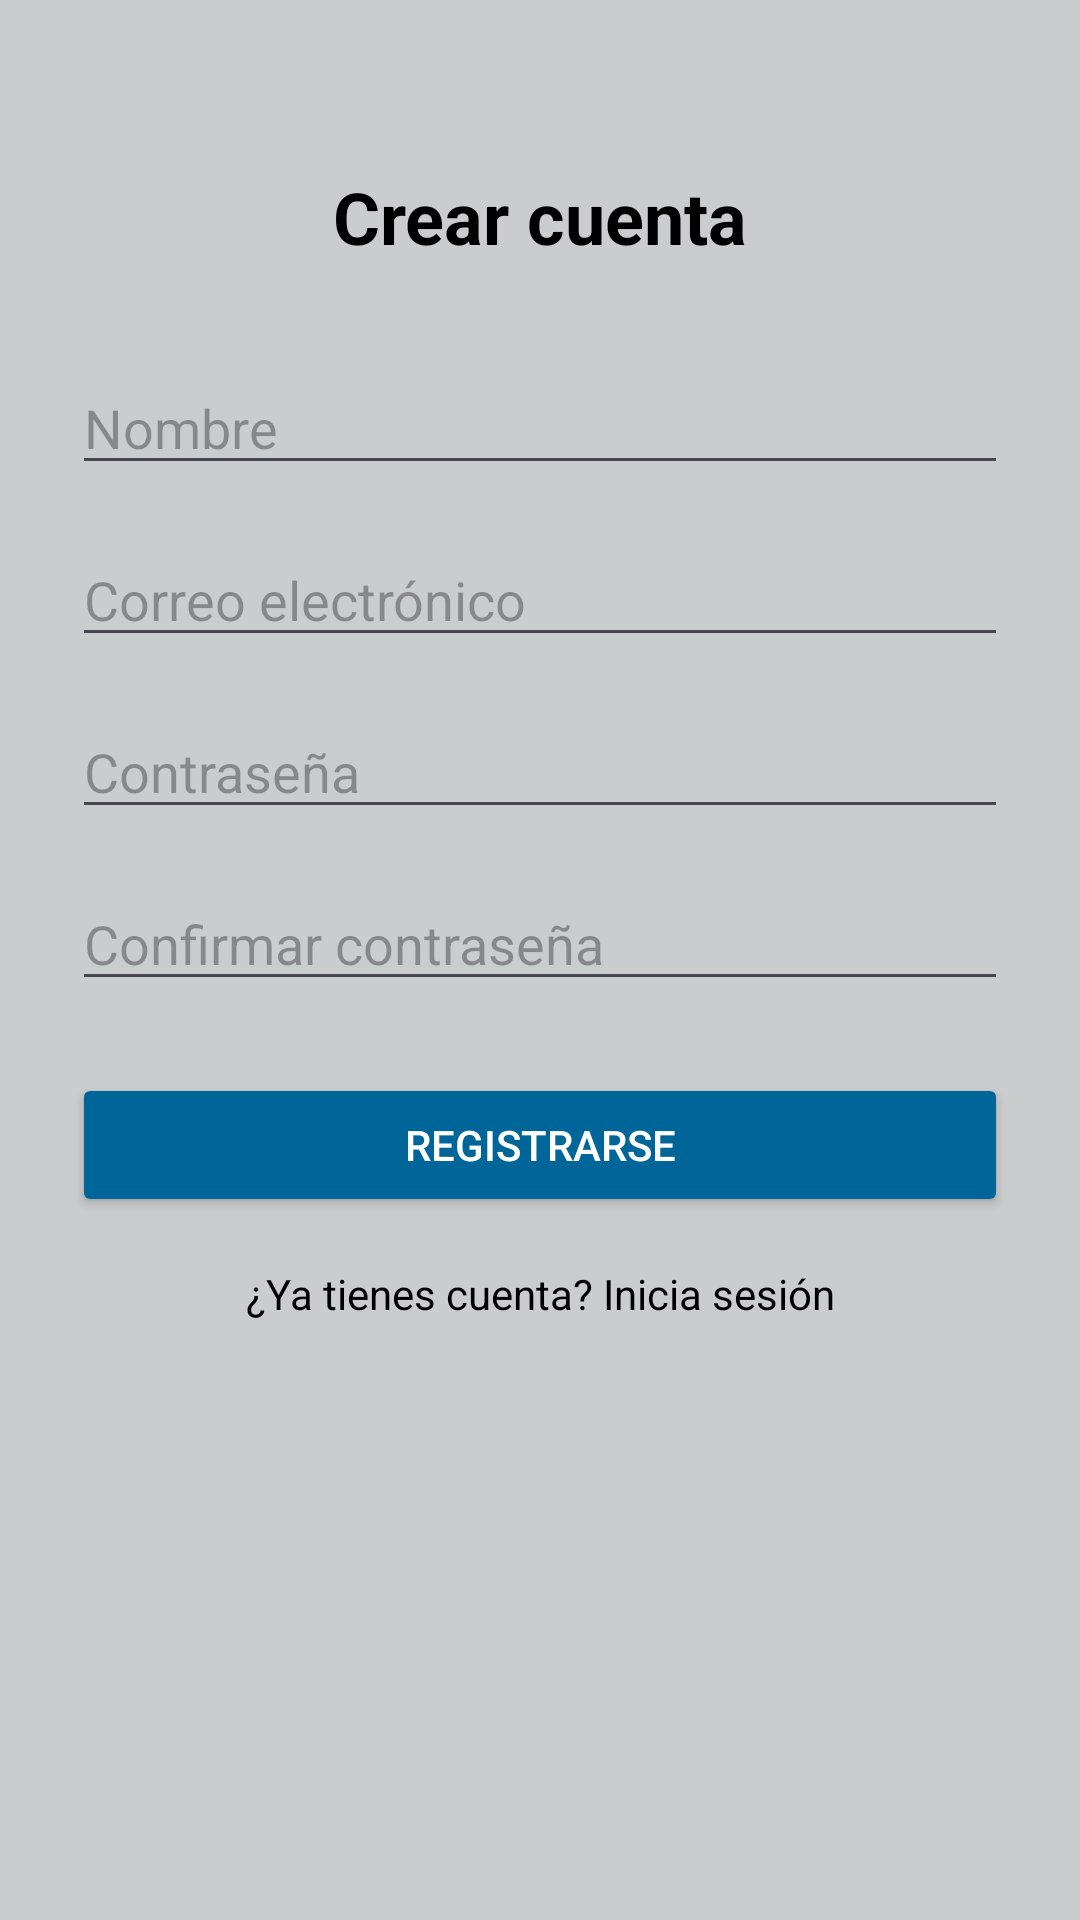

Produce the Android XML layout that renders to this screen, including the resource entries it uses.
<!-- AndroidManifest.xml: application theme Theme.Proyecto_Kotlin_DSM -->
<!-- res/layout/activity_sign_up.xml -->
<?xml version="1.0" encoding="utf-8"?>
<androidx.constraintlayout.widget.ConstraintLayout xmlns:android="http://schemas.android.com/apk/res/android"
    xmlns:app="http://schemas.android.com/apk/res-auto"
    xmlns:tools="http://schemas.android.com/tools"
    android:id="@+id/main"
    android:layout_width="match_parent"
    android:layout_height="match_parent"
    tools:context=".SignUpActivity"
    android:padding="24dp"
    android:background="@color/light_gray">

    <TextView
        android:id="@+id/register_title"
        android:layout_width="wrap_content"
        android:layout_height="wrap_content"
        android:text="Crear cuenta"
        android:textSize="24sp"
        android:textStyle="bold"
        android:textColor="@color/black"
        app:layout_constraintTop_toTopOf="parent"
        app:layout_constraintStart_toStartOf="parent"
        app:layout_constraintEnd_toEndOf="parent"
        android:layout_marginTop="32dp"/>

    <EditText
        android:id="@+id/name"
        android:layout_width="0dp"
        android:layout_height="wrap_content"
        android:hint="Nombre"
        android:inputType="textPersonName"
        android:textColor="@color/black"
        app:layout_constraintTop_toBottomOf="@id/register_title"
        app:layout_constraintStart_toStartOf="parent"
        app:layout_constraintEnd_toEndOf="parent"
        android:layout_marginTop="32dp"/>

    <EditText
        android:id="@+id/email"
        android:layout_width="0dp"
        android:layout_height="wrap_content"
        android:hint="Correo electrónico"
        android:inputType="textEmailAddress"
        android:textColor="@color/black"
        app:layout_constraintTop_toBottomOf="@id/name"
        app:layout_constraintStart_toStartOf="parent"
        app:layout_constraintEnd_toEndOf="parent"
        android:layout_marginTop="16dp"/>

    <EditText
        android:id="@+id/password"
        android:layout_width="0dp"
        android:layout_height="wrap_content"
        android:hint="Contraseña"
        android:inputType="textPassword"
        android:textColor="@color/black"
        app:layout_constraintTop_toBottomOf="@id/email"
        app:layout_constraintStart_toStartOf="parent"
        app:layout_constraintEnd_toEndOf="parent"
        android:layout_marginTop="16dp"/>

    <EditText
        android:id="@+id/confirmPassword"
        android:layout_width="0dp"
        android:layout_height="wrap_content"
        android:hint="Confirmar contraseña"
        android:inputType="textPassword"
        android:textColor="@color/black"
        app:layout_constraintTop_toBottomOf="@id/password"
        app:layout_constraintStart_toStartOf="parent"
        app:layout_constraintEnd_toEndOf="parent"
        android:layout_marginTop="16dp"/>

    <Button
        android:id="@+id/btn_register"
        android:layout_width="0dp"
        android:layout_height="wrap_content"
        android:text="Registrarse"
        android:textColor="@color/white"
        android:backgroundTint="@color/dark_blue"
        app:layout_constraintTop_toBottomOf="@id/confirmPassword"
        app:layout_constraintStart_toStartOf="parent"
        app:layout_constraintEnd_toEndOf="parent"
        android:layout_marginTop="24dp"/>

    <TextView
        android:id="@+id/login_redirect"
        android:layout_width="wrap_content"
        android:layout_height="wrap_content"
        android:text="¿Ya tienes cuenta? Inicia sesión"
        android:textColor="@color/black"
        android:textSize="14sp"
        app:layout_constraintTop_toBottomOf="@id/btn_register"
        app:layout_constraintStart_toStartOf="parent"
        app:layout_constraintEnd_toEndOf="parent"
        android:layout_marginTop="16dp"/>

</androidx.constraintlayout.widget.ConstraintLayout>
<!-- resources referenced by this layout -->
<resources>
  <color name="black">#FF000000</color>
  <color name="dark_blue">#006699</color>
  <color name="light_gray">#CACCCE</color>
  <color name="white">#FFFFFFFF</color>
  <style name="Theme.Proyecto_Kotlin_DSM" parent="Base.Theme.Proyecto_Kotlin_DSM" />
  <style name="Base.Theme.Proyecto_Kotlin_DSM" parent="Theme.Material3.DayNight.NoActionBar">
          
          
      </style>
</resources>
